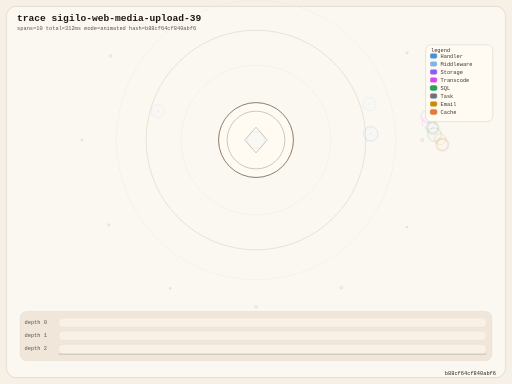
t = 0.00 s
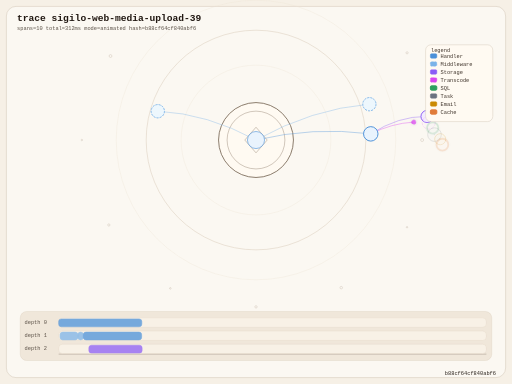
t = 0.97 s
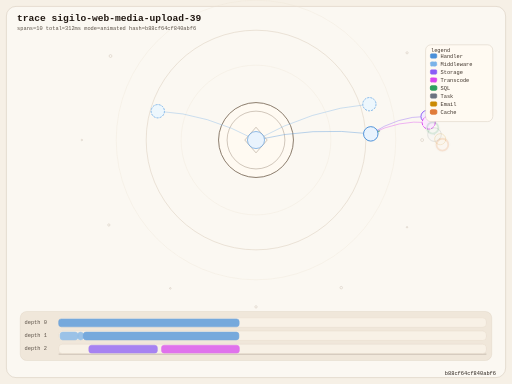
t = 2.11 s
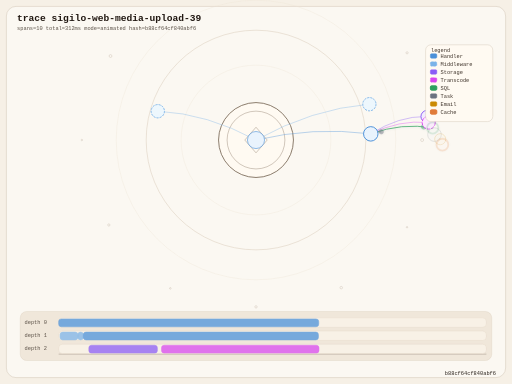
t = 3.04 s
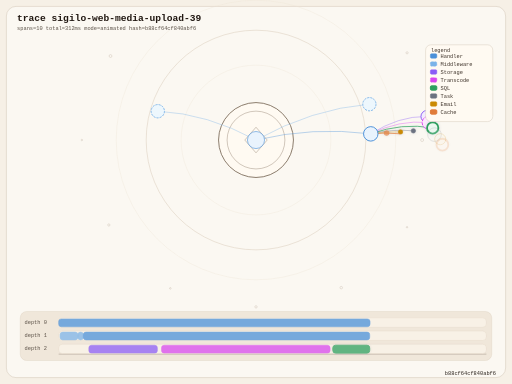
t = 3.64 s
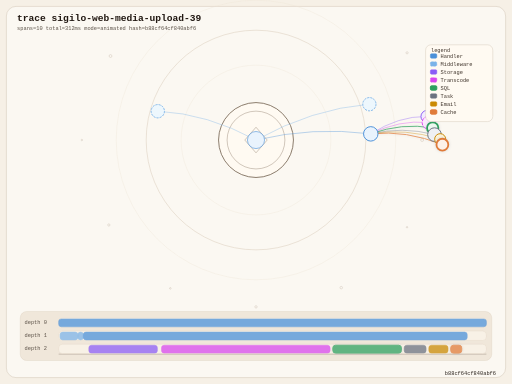
t = 5.00 s

The animated SVG that drew these frames (rendered in a browser with its animation timeline set to each time). Animation: 47 SMIL elements (animate=38,animateMotion=9); one cycle of 5.00 s.

<?xml version="1.0" encoding="UTF-8"?>
<svg xmlns="http://www.w3.org/2000/svg" viewBox="0 0 960 720" width="960" height="720" role="img" aria-label="CCT trace render">
<rect class="bg" x="0" y="0" width="960" height="720"/>
<style><![CDATA[.bg{fill:#f6f0e6}.panel-bg{fill:#fbf8f2;stroke:#d4c9b9;stroke-width:1}.halo{fill:none;stroke:#dccfbf;stroke-width:1.1;opacity:.92}.halo-soft{fill:none;stroke:#ece2d5;stroke-width:.8;opacity:.78}.title{fill:#211812;font:600 18px monospace}.subtitle{fill:#5a5046;font:10px monospace}.hash{fill:#2a221c;font:10px monospace}.core{fill:#fffaf2;stroke:#786856;stroke-width:1.6}.core-mark{fill:none;stroke:#a39383;stroke-width:1.0;opacity:.95}.route-shell{fill:rgba(255,252,246,0.74);stroke:#5a4b3f;stroke-width:1.0}.route-mid{fill:none;stroke:#b9aa96;stroke-width:.9;opacity:.8}.route-arc{fill:none;stroke:#736252;stroke-width:.92;opacity:.86;stroke-linecap:round}.route-spoke{fill:none;stroke:#968471;stroke-width:.86;opacity:.8;stroke-linecap:round}.route-hit{fill:#5e4d3d}.span-link{fill:none;stroke:#776757;stroke-width:1.0;opacity:.72}.span-node{fill:#fbfaf6;stroke:#6c6256;stroke-width:1.0}.span-node-active{stroke:#3f6f9a;stroke-width:1.8}.span-node-pending{fill:#f2ede4;stroke:#b7a99a;opacity:.56}.span-node-hit{stroke:#5e4d3d;stroke-width:1.55}.span-core{fill:#efe5d6;stroke:#5e5143;stroke-width:1.1}.trace-orn{fill:none;stroke:#b9a895;stroke-width:.9;opacity:.62}.timeline-axis{fill:none;stroke:#8f8173;stroke-width:.8}.timeline-lane{fill:#f0e7da;stroke:#d5c8b5;stroke-width:.6}.timeline-row{fill:#f8f1e6;stroke:#dccfbe;stroke-width:.55}.timeline-bar{fill:#5f87af;opacity:.74}.timeline-bar-pending{fill:#d7ccbe;opacity:.52}.mapping-label{fill:#5a5046;font:10px monospace}.legend{fill:#40352c;font:10px monospace}.compare-divider{stroke:#d7cabb;stroke-width:1}.node-wrap,.edge-wrap,.timeline-entry{cursor:help}.timeline-entry:hover .timeline-bar,.timeline-entry:hover .timeline-bar-pending{opacity:.94;stroke:#2f261f;stroke-width:1.1}.node-wrap:hover .span-node,.node-wrap:hover .span-core{stroke:#2f261f;stroke-width:2.1}.route-flow{fill:none;stroke:#69584b;stroke-width:.95;opacity:.58}.step-marker{fill:#1e4f78}.step-rail{fill:none;stroke:#8f8173;stroke-width:1.2}.step-dot{fill:#efe4d4;stroke:#756657;stroke-width:1;cursor:pointer}.step-dot.active{fill:#1e4f78;stroke:#1e4f78}.step-knob{fill:#1e4f78;stroke:#fffaf2;stroke-width:1.2;cursor:grab}.step-knob.dragging{cursor:grabbing}.step-label{fill:#5a5046;font:10px monospace}.trace-caption-box{fill:rgba(255,250,242,0.92);stroke:#d6cabc;stroke-width:.9}.trace-caption-title{fill:#211812;font:600 14px monospace}.trace-caption-subtitle{fill:#5a5046;font:10px monospace}.focus-ring{fill:none;stroke:#35648c;stroke-width:1.2;stroke-dasharray:4 2}]]></style>
<style><![CDATA[.legend-box{fill:#fffaf2;stroke:#d6cabc;stroke-width:.9}.legend-entry text{fill:#40352c;font:10px monospace}.legend-swatch{stroke-width:1}.slow{filter:drop-shadow(0 0 4px rgba(28,56,84,.18))}.error{stroke:#dc2626 !important;fill:#feecec !important}.pulse{filter:drop-shadow(0 0 3px rgba(28,56,84,.16))}.trace-packet{opacity:0;stroke:#fffaf2;stroke-width:1.1;filter:drop-shadow(0 0 3px rgba(28,56,84,.18))}.overlay-meta{font:10px monospace;fill:#5a5046}.cat-generic{stroke:#94a3b8}.timeline-bar.cat-generic{fill:#c4cfdb}.legend-swatch.cat-generic{fill:#eef2f6;stroke:#94a3b8}.trace-packet.cat-generic{fill:#94a3b8}.cat-handler{stroke:#4a90d9}.span-node.cat-handler,.span-core.cat-handler{stroke:#4a90d9;fill:#e9f3fd}.span-link.cat-handler,.route-flow.cat-handler{stroke:#4a90d9}.trace-packet.cat-handler{fill:#4a90d9}.timeline-bar.cat-handler,.legend-swatch.cat-handler{fill:#4a90d9;stroke:#4a90d9}.cat-middleware{stroke:#7bb3e8}.span-node.cat-middleware,.span-core.cat-middleware{stroke:#7bb3e8;fill:#edf7fd}.span-link.cat-middleware,.route-flow.cat-middleware{stroke:#7bb3e8}.trace-packet.cat-middleware{fill:#7bb3e8}.timeline-bar.cat-middleware,.legend-swatch.cat-middleware{fill:#7bb3e8;stroke:#7bb3e8}.span-link.cat-middleware,.route-flow.cat-middleware,.span-node.cat-middleware,.legend-swatch.cat-middleware{stroke-dasharray:4,2}.cat-sql{stroke:#2d9f5e}.span-node.cat-sql,.span-core.cat-sql{stroke:#2d9f5e;fill:#ebf8ef}.span-link.cat-sql,.route-flow.cat-sql{stroke:#2d9f5e}.trace-packet.cat-sql{fill:#2d9f5e}.timeline-bar.cat-sql,.legend-swatch.cat-sql{fill:#2d9f5e;stroke:#2d9f5e}.cat-sql{vector-effect:non-scaling-stroke}.cat-cache{stroke:#e07b39}.span-node.cat-cache,.span-core.cat-cache{stroke:#e07b39;fill:#fdf1e9}.span-link.cat-cache,.route-flow.cat-cache{stroke:#e07b39}.trace-packet.cat-cache{fill:#e07b39}.timeline-bar.cat-cache,.legend-swatch.cat-cache{fill:#e07b39;stroke:#e07b39}.cat-cache{vector-effect:non-scaling-stroke}.cat-storage{stroke:#8b5cf6}.span-node.cat-storage,.span-core.cat-storage{stroke:#8b5cf6;fill:#f2ebfe}.span-link.cat-storage,.route-flow.cat-storage{stroke:#8b5cf6}.trace-packet.cat-storage{fill:#8b5cf6}.timeline-bar.cat-storage,.legend-swatch.cat-storage{fill:#8b5cf6;stroke:#8b5cf6}.cat-transcode{stroke:#d946ef}.span-node.cat-transcode,.span-core.cat-transcode{stroke:#d946ef;fill:#fde9fe}.span-link.cat-transcode,.route-flow.cat-transcode{stroke:#d946ef}.trace-packet.cat-transcode{fill:#d946ef}.timeline-bar.cat-transcode,.legend-swatch.cat-transcode{fill:#d946ef;stroke:#d946ef}.span-link.cat-transcode,.route-flow.cat-transcode,.span-node.cat-transcode,.legend-swatch.cat-transcode{stroke-dasharray:6,2}.cat-email{stroke:#ca8a04}.span-node.cat-email,.span-core.cat-email{stroke:#ca8a04;fill:#fbf3db}.span-link.cat-email,.route-flow.cat-email{stroke:#ca8a04}.trace-packet.cat-email{fill:#ca8a04}.timeline-bar.cat-email,.legend-swatch.cat-email{fill:#ca8a04;stroke:#ca8a04}.cat-i18n{stroke:#06b6d4}.span-node.cat-i18n,.span-core.cat-i18n{stroke:#06b6d4;fill:#e4fbff}.span-link.cat-i18n,.route-flow.cat-i18n{stroke:#06b6d4}.trace-packet.cat-i18n{fill:#06b6d4}.timeline-bar.cat-i18n,.legend-swatch.cat-i18n{fill:#06b6d4;stroke:#06b6d4}.span-link.cat-i18n,.route-flow.cat-i18n,.span-node.cat-i18n,.legend-swatch.cat-i18n{stroke-dasharray:2,2}.cat-task{stroke:#6b7280}.span-node.cat-task,.span-core.cat-task{stroke:#6b7280;fill:#eef0f3}.span-link.cat-task,.route-flow.cat-task{stroke:#6b7280}.trace-packet.cat-task{fill:#6b7280}.timeline-bar.cat-task,.legend-swatch.cat-task{fill:#6b7280;stroke:#6b7280}.cat-error{stroke:#dc2626}.span-node.cat-error,.span-core.cat-error{stroke:#dc2626;fill:#feecec}.span-link.cat-error,.route-flow.cat-error{stroke:#dc2626}.trace-packet.cat-error{fill:#dc2626}.timeline-bar.cat-error,.legend-swatch.cat-error{fill:#dc2626;stroke:#dc2626}.cat-error{vector-effect:non-scaling-stroke}.cat-generic{stroke:#94a3b8}.span-node.cat-generic,.span-core.cat-generic{stroke:#94a3b8;fill:#eef2f6}.span-link.cat-generic,.route-flow.cat-generic{stroke:#94a3b8}.trace-packet.cat-generic{fill:#94a3b8}.timeline-bar.cat-generic,.legend-swatch.cat-generic{fill:#94a3b8;stroke:#94a3b8}]]></style>
<rect class="panel-bg" x="12.00" y="12.00" width="936.00" height="696.00" rx="18"/>
<circle class="halo-soft" cx="480.00" cy="262.56" r="262.08"/>
<circle class="halo" cx="480.00" cy="262.56" r="205.92"/>
<circle class="halo-soft" cx="480.00" cy="262.56" r="140.40"/>
<text class="title" x="32.00" y="40.00">trace sigilo-web-media-upload-39</text>
<text class="subtitle" x="32.00" y="57.00">spans=10 total=312ms mode=animated hash=b88cf64cf840abf6</text>
<g><circle class="core" cx="480.00" cy="262.56" r="70.20"/><circle class="core-mark" cx="480.00" cy="262.56" r="54.20"/><path class="core-mark" d="M 480.00 238.56 L 501.00 262.56 L 480.00 286.56 L 459.00 262.56 Z"/></g>
<g id="trace_ornaments">
<circle class="trace-orn" cx="791.51" cy="262.56" r="2.81"/>
<circle class="trace-orn" cx="763.21" cy="426.07" r="1.40"/>
<circle class="trace-orn" cx="639.83" cy="539.40" r="2.39"/>
<circle class="trace-orn" cx="480.00" cy="575.43" r="2.25"/>
<circle class="trace-orn" cx="319.41" cy="540.71" r="1.52"/>
<circle class="trace-orn" cx="204.10" cy="421.85" r="2.14"/>
<circle class="trace-orn" cx="153.43" cy="262.56" r="1.42"/>
<circle class="trace-orn" cx="207.24" cy="105.08" r="2.69"/>
<circle class="trace-orn" cx="318.83" cy="-16.60" r="2.95"/>
<circle class="trace-orn" cx="480.00" cy="-61.11" r="2.74"/>
<circle class="trace-orn" cx="637.77" cy="-10.71" r="2.80"/>
<circle class="trace-orn" cx="763.27" cy="99.02" r="2.10"/>
</g>
<g id="trace_links">
<path class="span-link cat-middleware" data-category="middleware" data-subcategory="middleware" d="M 480.00 262.56 Q 586.30 203.74 692.60 195.37" style="stroke-dasharray:222.96;stroke-dashoffset:222.96"><animate attributeName="stroke-dashoffset" from="222.96" to="0" begin="0.00s" dur="0.24s" fill="freeze"/></path>
<circle class="trace-packet span-link cat-middleware" r="4.10"><animate attributeName="opacity" values="0;1;1;0" begin="0.00s" dur="0.24s" fill="freeze"/><animateMotion begin="0.00s" dur="0.24s" fill="freeze" path="M 480.00 262.56 Q 586.30 203.74 692.60 195.37"/></circle>
<path class="span-link cat-middleware" data-category="middleware" data-subcategory="middleware" d="M 480.00 262.56 Q 387.93 212.78 295.85 208.54" style="stroke-dasharray:191.91;stroke-dashoffset:191.91"><animate attributeName="stroke-dashoffset" from="191.91" to="0" begin="0.00s" dur="0.24s" fill="freeze"/></path>
<circle class="trace-packet span-link cat-middleware" r="4.10"><animate attributeName="opacity" values="0;1;1;0" begin="0.00s" dur="0.24s" fill="freeze"/><animateMotion begin="0.00s" dur="0.24s" fill="freeze" path="M 480.00 262.56 Q 387.93 212.78 295.85 208.54"/></circle>
<path class="span-link cat-handler" data-category="handler" data-subcategory="handler" d="M 480.00 262.56 Q 587.60 237.02 695.21 251.00" style="stroke-dasharray:215.52;stroke-dashoffset:215.52"><animate attributeName="stroke-dashoffset" from="215.52" to="0" begin="0.00s" dur="0.29s" fill="freeze"/></path>
<circle class="trace-packet span-link cat-handler" r="4.10"><animate attributeName="opacity" values="0;1;1;0" begin="0.00s" dur="0.29s" fill="freeze"/><animateMotion begin="0.00s" dur="0.29s" fill="freeze" path="M 480.00 262.56 Q 587.60 237.02 695.21 251.00"/></circle>
<path class="span-link cat-storage" data-category="storage" data-subcategory="storage" d="M 695.21 251.00 Q 747.93 217.24 800.66 218.43" style="stroke-dasharray:110.37;stroke-dashoffset:110.37"><animate attributeName="stroke-dashoffset" from="110.37" to="0" begin="0.11s" dur="0.24s" fill="freeze"/></path>
<circle class="trace-packet span-link cat-storage" r="4.10"><animate attributeName="opacity" values="0;1;1;0" begin="0.11s" dur="0.24s" fill="freeze"/><animateMotion begin="0.11s" dur="0.24s" fill="freeze" path="M 695.21 251.00 Q 747.93 217.24 800.66 218.43"/></circle>
<path class="span-link cat-transcode" data-category="transcode" data-subcategory="transcode" d="M 695.21 251.00 Q 749.51 223.97 803.82 229.86" style="stroke-dasharray:110.65;stroke-dashoffset:110.65"><animate attributeName="stroke-dashoffset" from="110.65" to="0" begin="0.29s" dur="0.91s" fill="freeze"/></path>
<circle class="trace-packet span-link cat-transcode" r="4.10"><animate attributeName="opacity" values="0;1;1;0" begin="0.29s" dur="0.91s" fill="freeze"/><animateMotion begin="0.29s" dur="0.91s" fill="freeze" path="M 695.21 251.00 Q 749.51 223.97 803.82 229.86"/></circle>
<path class="span-link cat-sql pulse" data-category="sql" data-subcategory="query" d="M 695.21 251.00 Q 753.26 229.70 811.31 239.90" style="stroke-dasharray:116.63;stroke-dashoffset:116.63"><animate attributeName="stroke-dashoffset" from="116.63" to="0" begin="2.01s" dur="1.20s" fill="freeze"/></path>
<circle class="trace-packet span-link cat-sql pulse" r="4.10"><animate attributeName="opacity" values="0;1;1;0" begin="2.01s" dur="1.20s" fill="freeze"/><animateMotion begin="2.01s" dur="1.20s" fill="freeze" path="M 695.21 251.00 Q 753.26 229.70 811.31 239.90"/></circle>
<path class="span-link cat-task" data-category="task" data-subcategory="task" d="M 695.21 251.00 Q 754.94 236.78 814.68 252.40" style="stroke-dasharray:119.48;stroke-dashoffset:119.48"><animate attributeName="stroke-dashoffset" from="119.48" to="0" begin="2.84s" dur="1.20s" fill="freeze"/></path>
<circle class="trace-packet span-link cat-task" r="4.10"><animate attributeName="opacity" values="0;1;1;0" begin="2.84s" dur="1.20s" fill="freeze"/><animateMotion begin="2.84s" dur="1.20s" fill="freeze" path="M 695.21 251.00 Q 754.94 236.78 814.68 252.40"/></circle>
<path class="span-link cat-email" data-category="email" data-subcategory="send" d="M 695.21 251.00 Q 760.29 239.80 825.37 261.02" style="stroke-dasharray:130.55;stroke-dashoffset:130.55"><animate attributeName="stroke-dashoffset" from="130.55" to="0" begin="3.13s" dur="1.20s" fill="freeze"/></path>
<circle class="trace-packet span-link cat-email" r="4.10"><animate attributeName="opacity" values="0;1;1;0" begin="3.13s" dur="1.20s" fill="freeze"/><animateMotion begin="3.13s" dur="1.20s" fill="freeze" path="M 695.21 251.00 Q 760.29 239.80 825.37 261.02"/></circle>
<path class="span-link cat-cache pulse" data-category="cache" data-subcategory="cache" d="M 695.21 251.00 Q 762.34 243.74 829.47 271.28" style="stroke-dasharray:135.79;stroke-dashoffset:135.79"><animate attributeName="stroke-dashoffset" from="135.79" to="0" begin="3.38s" dur="1.20s" fill="freeze"/></path>
<circle class="trace-packet span-link cat-cache pulse" r="4.10"><animate attributeName="opacity" values="0;1;1;0" begin="3.38s" dur="1.20s" fill="freeze"/><animateMotion begin="3.38s" dur="1.20s" fill="freeze" path="M 695.21 251.00 Q 762.34 243.74 829.47 271.28"/></circle>
</g>
<g id="trace_nodes">
<g id="span-m1" class="node-wrap" data-depth="0" data-category="handler" data-subcategory="handler" data-route-id="media.upload"><circle class="span-core span-node-active cat-handler" data-category="handler" data-subcategory="handler" cx="480.00" cy="262.56" r="16.00" opacity="0.18"><animate attributeName="opacity" from="0.18" to="1" begin="0.00s" dur="0.18s" fill="freeze"/></circle><title>request.media_upload (312ms)
route=media.upload
{&quot;route_id&quot;:&quot;media.upload&quot;,&quot;http.method&quot;:&quot;POST&quot;,&quot;http.path&quot;:&quot;/media/upload&quot;,&quot;category&quot;:&quot;handler&quot;}</title></g>
<g id="span-m2" class="node-wrap" data-depth="1" data-category="middleware" data-subcategory="middleware" data-module="examples/sigilo_web_system_35/modules/auth.cct"><circle class="span-node span-node-active cat-middleware" data-category="middleware" data-subcategory="middleware" cx="692.60" cy="195.37" r="12.41" opacity="0.18"><animate attributeName="opacity" from="0.18" to="1" begin="0.02s" dur="0.18s" fill="freeze"/></circle><title>middleware.auth (13ms)
module=examples/sigilo_web_system_35/modules/auth.cct
{&quot;middleware&quot;:&quot;auth&quot;,&quot;module&quot;:&quot;examples/sigilo_web_system_35/modules/auth.cct&quot;,&quot;handler&quot;:&quot;auth_login&quot;,&quot;category&quot;:&quot;middleware&quot;}</title></g>
<g id="span-m3" class="node-wrap" data-depth="1" data-category="middleware" data-subcategory="middleware"><circle class="span-node span-node-active cat-middleware" data-category="middleware" data-subcategory="middleware" cx="295.85" cy="208.54" r="12.49" opacity="0.18"><animate attributeName="opacity" from="0.18" to="1" begin="0.22s" dur="0.18s" fill="freeze"/></circle><title>middleware.trace (4ms)
{&quot;middleware&quot;:&quot;trace&quot;,&quot;category&quot;:&quot;middleware&quot;}</title></g>
<g id="span-m4" class="node-wrap" data-depth="1" data-category="handler" data-subcategory="handler" data-route-id="media.upload" data-module="examples/sigilo_web_system_35/modules/media.cct"><circle class="span-node span-node-active cat-handler" data-category="handler" data-subcategory="handler" cx="695.21" cy="251.00" r="13.56" opacity="0.18"><animate attributeName="opacity" from="0.18" to="1" begin="0.29s" dur="0.18s" fill="freeze"/></circle><title>handler.media_upload (280ms)
route=media.upload
module=examples/sigilo_web_system_35/modules/media.cct
{&quot;handler&quot;:&quot;media_upload&quot;,&quot;module&quot;:&quot;examples/sigilo_web_system_35/modules/media.cct&quot;,&quot;route_id&quot;:&quot;media.upload&quot;,&quot;category&quot;:&quot;handler&quot;}</title></g>
<g id="span-m5" class="node-wrap" data-depth="2" data-category="storage" data-subcategory="storage" data-module="examples/sigilo_web_system_35/modules/media.cct"><circle class="span-node span-node-active cat-storage" data-category="storage" data-subcategory="storage" cx="800.66" cy="218.43" r="11.39" opacity="0.18"><animate attributeName="opacity" from="0.18" to="1" begin="0.35s" dur="0.18s" fill="freeze"/></circle><title>storage.write.original (50ms)
module=examples/sigilo_web_system_35/modules/media.cct
{&quot;path&quot;:&quot;uploads/raw/upl-7842.mp4&quot;,&quot;module&quot;:&quot;examples/sigilo_web_system_35/modules/media.cct&quot;,&quot;category&quot;:&quot;storage&quot;}</title></g>
<g id="span-m6" class="node-wrap" data-depth="2" data-category="transcode" data-subcategory="transcode" data-module="examples/sigilo_web_system_35/modules/media.cct"><circle class="span-node span-node-active cat-transcode" data-category="transcode" data-subcategory="transcode" cx="803.82" cy="229.86" r="12.22" opacity="0.18"><animate attributeName="opacity" from="0.18" to="1" begin="1.20s" dur="0.18s" fill="freeze"/></circle><title>transcode.video_preview (123ms)
module=examples/sigilo_web_system_35/modules/media.cct
{&quot;preset&quot;:&quot;preview-720p&quot;,&quot;module&quot;:&quot;examples/sigilo_web_system_35/modules/media.cct&quot;,&quot;category&quot;:&quot;transcode&quot;}</title></g>
<g id="span-m7" class="node-wrap" data-depth="2" data-category="sql" data-subcategory="query" data-module="examples/sigilo_web_system_35/modules/media.cct"><circle class="span-node span-node-active cat-sql pulse" data-category="sql" data-subcategory="query" cx="811.31" cy="239.90" r="10.61" opacity="0.18"><animate attributeName="opacity" from="0.18" to="1" begin="3.21s" dur="0.18s" fill="freeze"/></circle><title>db.query.media_insert (50ms)
module=examples/sigilo_web_system_35/modules/media.cct
{&quot;query&quot;:&quot;media.insert&quot;,&quot;module&quot;:&quot;examples/sigilo_web_system_35/modules/media.cct&quot;,&quot;category&quot;:&quot;sql&quot;}</title></g>
<g id="span-m8" class="node-wrap" data-depth="2" data-category="task" data-subcategory="task" data-module="examples/sigilo_web_system_35/modules/media.cct"><circle class="span-node span-node-active cat-task" data-category="task" data-subcategory="task" cx="814.68" cy="252.40" r="12.77" opacity="0.18"><animate attributeName="opacity" from="0.18" to="1" begin="4.04s" dur="0.18s" fill="freeze"/></circle><title>task.enqueue.virus_scan (16ms)
module=examples/sigilo_web_system_35/modules/media.cct
{&quot;queue&quot;:&quot;virus-scan&quot;,&quot;module&quot;:&quot;examples/sigilo_web_system_35/modules/media.cct&quot;,&quot;category&quot;:&quot;task&quot;}</title></g>
<g id="span-m9" class="node-wrap" data-depth="2" data-category="email" data-subcategory="send" data-module="examples/sigilo_web_system_35/modules/media.cct"><circle class="span-node span-node-active cat-email" data-category="email" data-subcategory="send" cx="825.37" cy="261.02" r="10.39" opacity="0.18"><animate attributeName="opacity" from="0.18" to="1" begin="4.33s" dur="0.18s" fill="freeze"/></circle><title>email.send.creator_notice (14ms)
module=examples/sigilo_web_system_35/modules/media.cct
{&quot;template&quot;:&quot;media-uploaded&quot;,&quot;module&quot;:&quot;examples/sigilo_web_system_35/modules/media.cct&quot;,&quot;category&quot;:&quot;email&quot;}</title></g>
<g id="span-m10" class="node-wrap" data-depth="2" data-category="cache" data-subcategory="cache" data-module="examples/sigilo_web_system_35/modules/media.cct"><circle class="span-node span-node-active cat-cache pulse" data-category="cache" data-subcategory="cache" cx="829.47" cy="271.28" r="11.08" opacity="0.18"><animate attributeName="opacity" from="0.18" to="1" begin="4.58s" dur="0.18s" fill="freeze"/></circle><title>cache.invalidate.thumb (8ms)
module=examples/sigilo_web_system_35/modules/media.cct
{&quot;cache.key&quot;:&quot;thumb:upl-7842&quot;,&quot;module&quot;:&quot;examples/sigilo_web_system_35/modules/media.cct&quot;,&quot;category&quot;:&quot;cache&quot;}</title></g>
</g>
<g transform="translate(798.00 84.00)"><g id="legend"><rect class="legend-box" x="0" y="0" width="126" height="144.00" rx="10"/><text class="legend" x="10" y="13">legend</text><g class="legend-entry" data-category="handler"><rect class="legend-swatch cat-handler" x="9" y="17.00" width="12" height="8" rx="2"/><text x="28" y="24.00">Handler</text></g><g class="legend-entry" data-category="middleware"><rect class="legend-swatch cat-middleware" x="9" y="32.00" width="12" height="8" rx="2"/><text x="28" y="39.00">Middleware</text></g><g class="legend-entry" data-category="storage"><rect class="legend-swatch cat-storage" x="9" y="47.00" width="12" height="8" rx="2"/><text x="28" y="54.00">Storage</text></g><g class="legend-entry" data-category="transcode"><rect class="legend-swatch cat-transcode" x="9" y="62.00" width="12" height="8" rx="2"/><text x="28" y="69.00">Transcode</text></g><g class="legend-entry" data-category="sql"><rect class="legend-swatch cat-sql" x="9" y="77.00" width="12" height="8" rx="2"/><text x="28" y="84.00">SQL</text></g><g class="legend-entry" data-category="task"><rect class="legend-swatch cat-task" x="9" y="92.00" width="12" height="8" rx="2"/><text x="28" y="99.00">Task</text></g><g class="legend-entry" data-category="email"><rect class="legend-swatch cat-email" x="9" y="107.00" width="12" height="8" rx="2"/><text x="28" y="114.00">Email</text></g><g class="legend-entry" data-category="cache"><rect class="legend-swatch cat-cache" x="9" y="122.00" width="12" height="8" rx="2"/><text x="28" y="129.00">Cache</text></g></g></g>
<g id="timeline">
<rect class="timeline-lane" x="38.00" y="584.00" width="884.00" height="92.00" rx="12"/>
<path class="timeline-axis" d="M 110.00 664.00 L 912.00 664.00"/>
<text class="mapping-label" x="46.00" y="607.33">depth 0</text>
<rect class="timeline-row" x="110.00" y="596.00" width="802.00" height="17.67" rx="7"/>
<text class="mapping-label" x="46.00" y="632.00">depth 1</text>
<rect class="timeline-row" x="110.00" y="620.67" width="802.00" height="17.67" rx="7"/>
<text class="mapping-label" x="46.00" y="656.67">depth 2</text>
<rect class="timeline-row" x="110.00" y="645.33" width="802.00" height="17.67" rx="7"/>
<g id="timeline-span-m1" class="timeline-entry" data-category="handler" data-subcategory="handler"><rect class="timeline-bar cat-handler" data-category="handler" data-subcategory="handler" x="110.00" y="598.00" height="14.67" rx="5" width="0"><animate attributeName="width" from="0" to="802.00" begin="0.00s" dur="5.00s" fill="freeze"/></rect><title>request.media_upload
depth=0
start=4000us
end=4312us
duration=312us</title></g>
<g id="timeline-span-m2" class="timeline-entry" data-category="middleware" data-subcategory="middleware"><rect class="timeline-bar cat-middleware" data-category="middleware" data-subcategory="middleware" x="112.57" y="622.67" height="14.67" rx="5" width="0"><animate attributeName="width" from="0" to="33.42" begin="0.02s" dur="0.21s" fill="freeze"/></rect><title>middleware.auth
depth=1
start=4001us
end=4014us
duration=13us</title></g>
<g id="timeline-span-m3" class="timeline-entry" data-category="middleware" data-subcategory="middleware"><rect class="timeline-bar cat-middleware" data-category="middleware" data-subcategory="middleware" x="145.99" y="622.67" height="14.67" rx="5" width="0"><animate attributeName="width" from="0" to="10.28" begin="0.22s" dur="0.20s" fill="freeze"/></rect><title>middleware.trace
depth=1
start=4014us
end=4018us
duration=4us</title></g>
<g id="timeline-span-m4" class="timeline-entry" data-category="handler" data-subcategory="handler"><rect class="timeline-bar cat-handler" data-category="handler" data-subcategory="handler" x="156.27" y="622.67" height="14.67" rx="5" width="0"><animate attributeName="width" from="0" to="719.74" begin="0.29s" dur="4.49s" fill="freeze"/></rect><title>handler.media_upload
depth=1
start=4018us
end=4298us
duration=280us</title></g>
<g id="timeline-span-m5" class="timeline-entry" data-category="storage" data-subcategory="storage"><rect class="timeline-bar cat-storage" data-category="storage" data-subcategory="storage" x="166.55" y="647.33" height="14.67" rx="5" width="0"><animate attributeName="width" from="0" to="128.53" begin="0.35s" dur="0.80s" fill="freeze"/></rect><title>storage.write.original
depth=2
start=4022us
end=4072us
duration=50us</title></g>
<g id="timeline-span-m6" class="timeline-entry" data-category="transcode" data-subcategory="transcode"><rect class="timeline-bar cat-transcode" data-category="transcode" data-subcategory="transcode" x="302.79" y="647.33" height="14.67" rx="5" width="0"><animate attributeName="width" from="0" to="316.17" begin="1.20s" dur="1.97s" fill="freeze"/></rect><title>transcode.video_preview
depth=2
start=4075us
end=4198us
duration=123us</title></g>
<g id="timeline-span-m7" class="timeline-entry" data-category="sql" data-subcategory="query"><rect class="timeline-bar cat-sql pulse" data-category="sql" data-subcategory="query" x="624.10" y="647.33" height="14.67" rx="5" width="0"><animate attributeName="width" from="0" to="128.53" begin="3.21s" dur="0.80s" fill="freeze"/></rect><title>db.query.media_insert
depth=2
start=4200us
end=4250us
duration=50us</title></g>
<g id="timeline-span-m8" class="timeline-entry" data-category="task" data-subcategory="task"><rect class="timeline-bar cat-task" data-category="task" data-subcategory="task" x="757.77" y="647.33" height="14.67" rx="5" width="0"><animate attributeName="width" from="0" to="41.13" begin="4.04s" dur="0.26s" fill="freeze"/></rect><title>task.enqueue.virus_scan
depth=2
start=4252us
end=4268us
duration=16us</title></g>
<g id="timeline-span-m9" class="timeline-entry" data-category="email" data-subcategory="send"><rect class="timeline-bar cat-email" data-category="email" data-subcategory="send" x="804.04" y="647.33" height="14.67" rx="5" width="0"><animate attributeName="width" from="0" to="35.99" begin="4.33s" dur="0.22s" fill="freeze"/></rect><title>email.send.creator_notice
depth=2
start=4270us
end=4284us
duration=14us</title></g>
<g id="timeline-span-m10" class="timeline-entry" data-category="cache" data-subcategory="cache"><rect class="timeline-bar cat-cache pulse" data-category="cache" data-subcategory="cache" x="845.17" y="647.33" height="14.67" rx="5" width="0"><animate attributeName="width" from="0" to="20.56" begin="4.58s" dur="0.20s" fill="freeze"/></rect><title>cache.invalidate.thumb
depth=2
start=4286us
end=4294us
duration=8us</title></g>
</g>
<text class="hash" x="930" y="704" text-anchor="end">b88cf64cf840abf6</text>
</svg>
